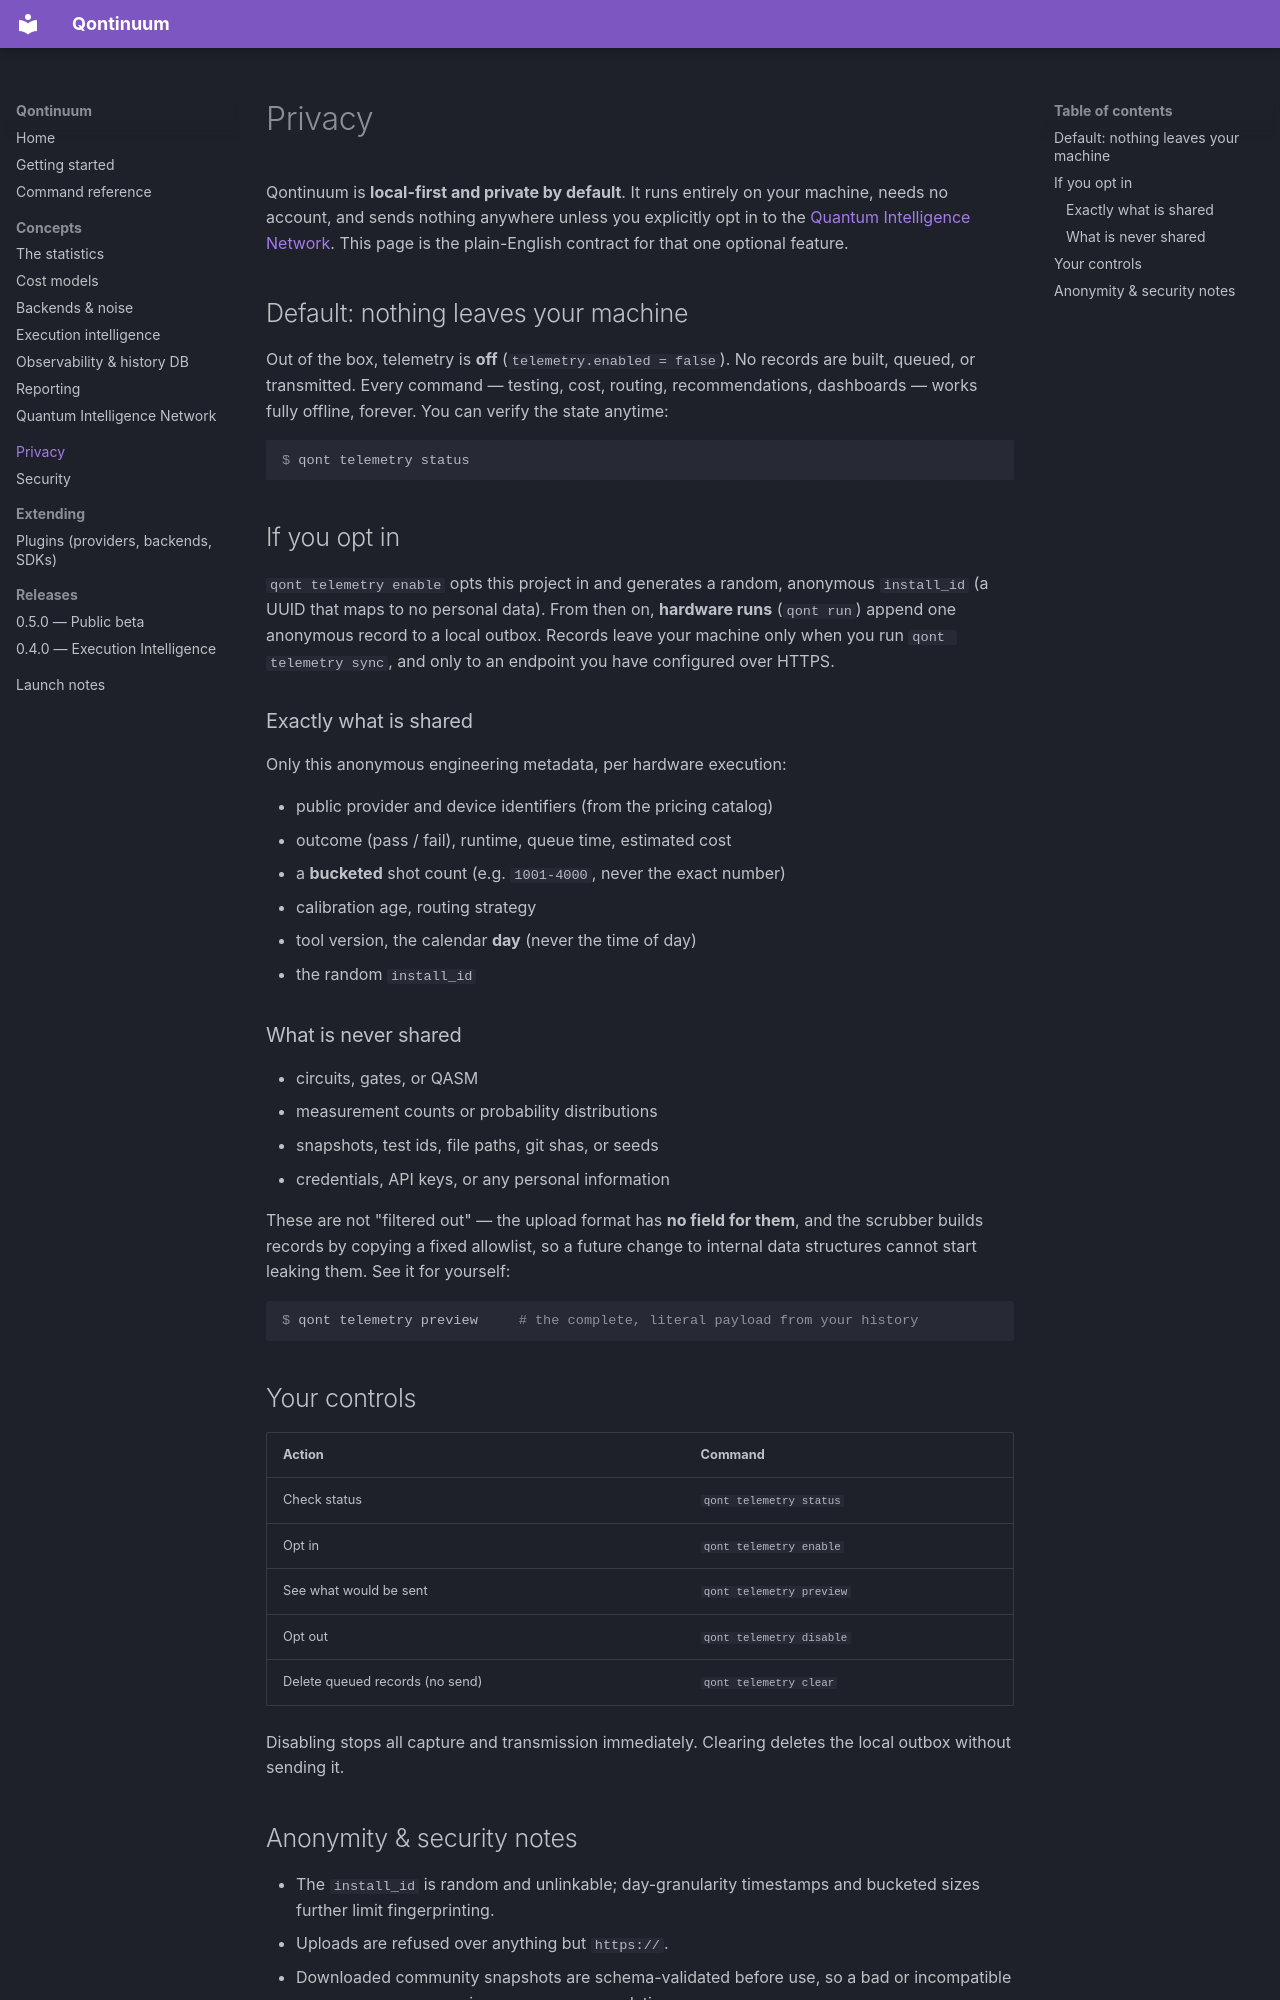

repository: XTanishkX/quantum · page: privacy/index.html · generator: mkdocs

# Privacy

Qontinuum is **local-first and private by default**. It runs entirely on your
machine, needs no account, and sends nothing anywhere unless you explicitly opt
in to the [Quantum Intelligence Network](intelligence-network.md). This page is
the plain-English contract for that one optional feature.

## Default: nothing leaves your machine

Out of the box, telemetry is **off** (`telemetry.enabled = false`). No records
are built, queued, or transmitted. Every command — testing, cost, routing,
recommendations, dashboards — works fully offline, forever. You can verify the
state anytime:

```console
$ qont telemetry status
```

## If you opt in

`qont telemetry enable` opts this project in and generates a random, anonymous
`install_id` (a UUID that maps to no personal data). From then on, **hardware
runs** (`qont run`) append one anonymous record to a local outbox. Records leave
your machine only when you run `qont telemetry sync`, and only to an endpoint you
have configured over HTTPS.

### Exactly what is shared

Only this anonymous engineering metadata, per hardware execution:

- public provider and device identifiers (from the pricing catalog)
- outcome (pass / fail), runtime, queue time, estimated cost
- a **bucketed** shot count (e.g. `1001-4000`, never the exact number)
- calibration age, routing strategy
- tool version, the calendar **day** (never the time of day)
- the random `install_id`

### What is never shared

- circuits, gates, or QASM
- measurement counts or probability distributions
- snapshots, test ids, file paths, git shas, or seeds
- credentials, API keys, or any personal information

These are not "filtered out" — the upload format has **no field for them**, and
the scrubber builds records by copying a fixed allowlist, so a future change to
internal data structures cannot start leaking them. See it for yourself:

```console
$ qont telemetry preview     # the complete, literal payload from your history
```

## Your controls

| Action | Command |
|---|---|
| Check status | `qont telemetry status` |
| Opt in | `qont telemetry enable` |
| See what would be sent | `qont telemetry preview` |
| Opt out | `qont telemetry disable` |
| Delete queued records (no send) | `qont telemetry clear` |

Disabling stops all capture and transmission immediately. Clearing deletes the
local outbox without sending it.
